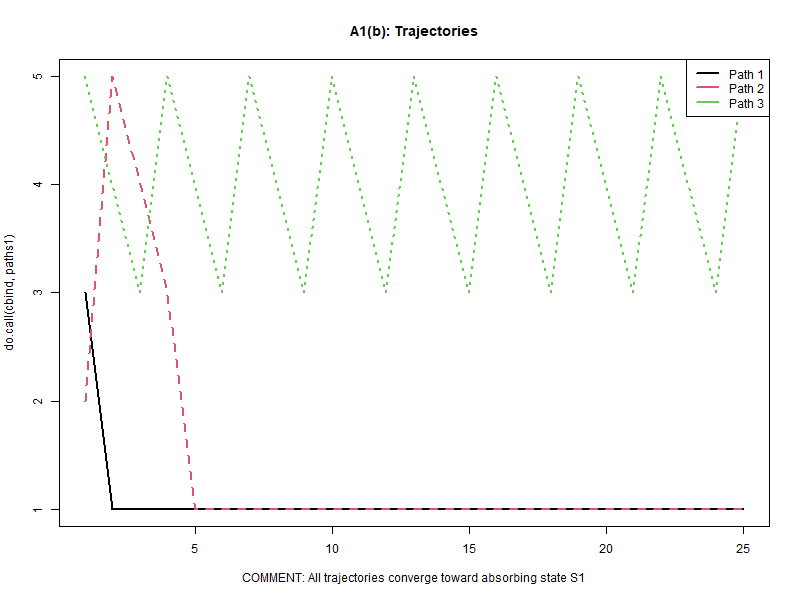

Source data for this figure (header and first rows):
V1, V2, V3
3, 2, 5
1, 5, 4
1, 4, 3
1, 3, 5
1, 1, 4
1, 1, 3
1, 1, 5
1, 1, 4
1, 1, 3
1, 1, 5
1, 1, 4
1, 1, 3
1, 1, 5
1, 1, 4
1, 1, 3
1, 1, 5
1, 1, 4
1, 1, 3
1, 1, 5
1, 1, 4
1, 1, 3
1, 1, 5
1, 1, 4
1, 1, 3
1, 1, 5
